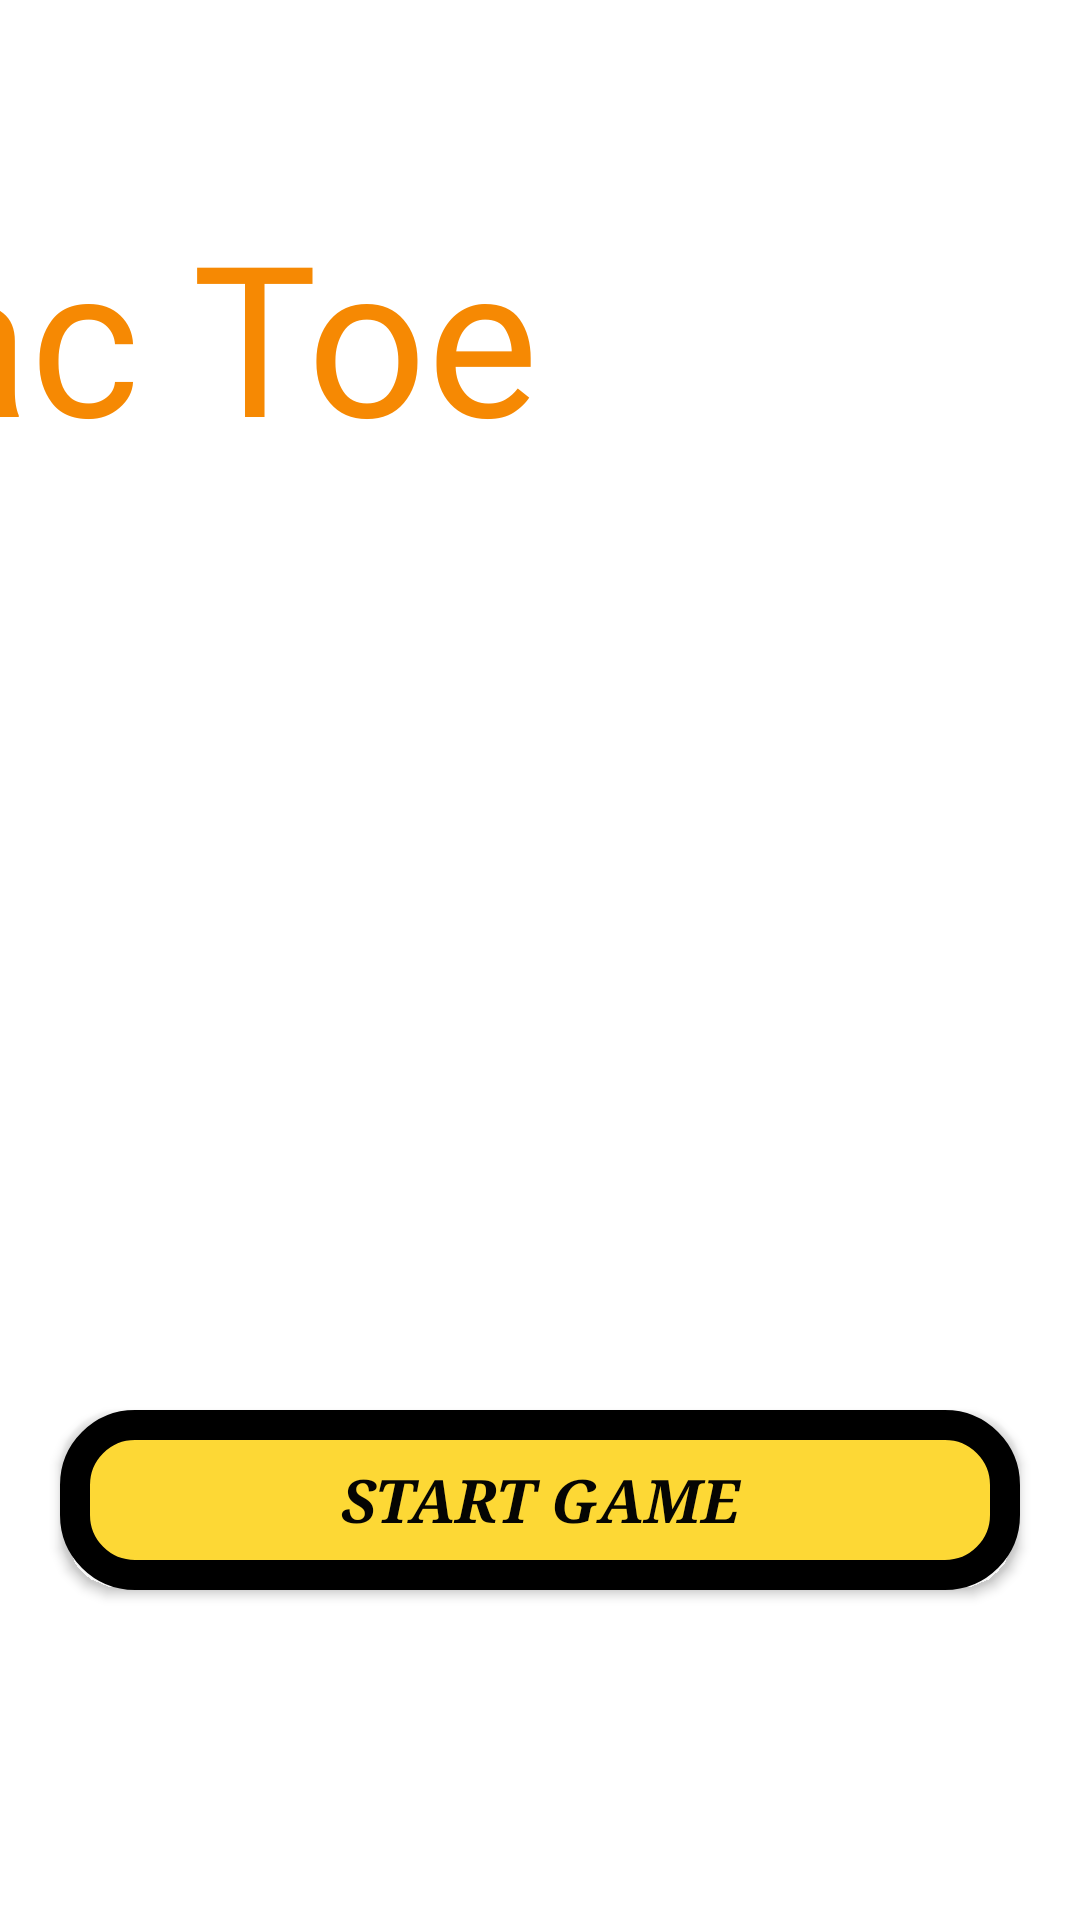

The Android layout XML behind this screen, and the referenced resources:
<!-- AndroidManifest.xml: application theme Theme.TICTACTOY -->
<!-- res/layout/activity_startactivity.xml -->
<?xml version="1.0" encoding="utf-8"?>
<androidx.constraintlayout.widget.ConstraintLayout xmlns:android="http://schemas.android.com/apk/res/android"
    xmlns:app="http://schemas.android.com/apk/res-auto"
    xmlns:tools="http://schemas.android.com/tools"
    android:layout_width="match_parent"
    android:layout_height="match_parent"
    android:backgroundTintMode="add"
    tools:context=".MainActivity">

    <ImageView
        android:id="@+id/imageView"
        android:layout_width="wrap_content"
        android:layout_height="0dp"
        android:contentDescription="@string/todo"
        android:scaleType="centerCrop"
        app:layout_constraintBottom_toBottomOf="parent"
        app:layout_constraintEnd_toEndOf="parent"
        app:layout_constraintHorizontal_bias="0.0"
        app:layout_constraintStart_toStartOf="parent"
        app:layout_constraintTop_toTopOf="parent"
        app:layout_constraintVertical_bias="1.0"
        app:srcCompat="@drawable/dishu_bro" />

    <ImageView
        android:id="@+id/image"
        android:layout_width="200dp"
        android:layout_height="200dp"
        app:layout_constraintBottom_toBottomOf="parent"
        app:layout_constraintEnd_toEndOf="parent"
        app:layout_constraintStart_toStartOf="parent"
        app:layout_constraintTop_toTopOf="parent"
        app:srcCompat="@drawable/pngegg" />

    <TextView
        android:id="@+id/textView"
        android:layout_width="wrap_content"
        android:layout_height="150dp"
        android:layout_marginTop="60dp"
        android:fontFamily="@font/anton"
        android:gravity="center_horizontal"
        android:text="Tic Tac Toe"
        android:textColor="#F68903"
        android:textSize="70sp"
        app:layout_constraintBottom_toTopOf="@+id/image"
        app:layout_constraintEnd_toEndOf="@+id/imageView"
        app:layout_constraintStart_toStartOf="@+id/imageView"
        app:layout_constraintTop_toTopOf="@+id/imageView" />

    <androidx.appcompat.widget.AppCompatButton
        android:id="@+id/buttonply"
        android:layout_width="0dp"
        android:layout_height="60dp"
        android:layout_marginLeft="20dp"
        android:layout_marginRight="20dp"
        android:layout_marginBottom="60dp"
        android:background="@drawable/dilogdign"
        android:keyboardNavigationCluster="true"
        android:soundEffectsEnabled="true"
        android:text="START GAME"
        android:textColor="#050503"
        android:textColorHint="#5C4C06"
        android:textSize="20sp"
        android:textStyle="bold|italic"
        android:typeface="serif"
        app:cornerRadius="56dp"
        app:layout_constraintBottom_toBottomOf="parent"
        app:layout_constraintEnd_toEndOf="parent"
        app:layout_constraintStart_toStartOf="parent"
        app:layout_constraintTop_toBottomOf="@+id/image" />


</androidx.constraintlayout.widget.ConstraintLayout>
<!-- resources referenced by this layout -->
<resources>
  <!-- drawable dilogdign (drawable) -->
  <?xml version="1.0" encoding="utf-8"?>
  <shape xmlns:android="http://schemas.android.com/apk/res/android">
   <solid android:color="@color/yallow"/>
   <corners android:radius="20dp"/>
   <stroke android:color="@color/black" android:width="10dp"/>
  </shape>
  <string name="todo">TODO</string>
  <style name="Theme.TICTACTOY" parent="Theme.MaterialComponents.DayNight.NoActionBar">
          
          <item name="colorPrimary">#FF0A0A</item>
          <item name="colorPrimaryVariant">#090100</item>
          <item name="colorOnPrimary">@color/white</item>
          
          <item name="colorSecondary">@color/teal_200</item>
          <item name="colorSecondaryVariant">@color/teal_700</item>
          <item name="colorOnSecondary">@color/black</item>
          
          <item name="android:statusBarColor" tools:targetApi="l">?attr/colorPrimaryVariant</item>
          
      </style>
  <color name="yallow">#FDD835</color>
  <color name="black">#FF000000</color>
  <color name="white">#FFFFFFFF</color>
  <color name="teal_200">#FF03DAC5</color>
  <color name="teal_700">#FF018786</color>
</resources>
